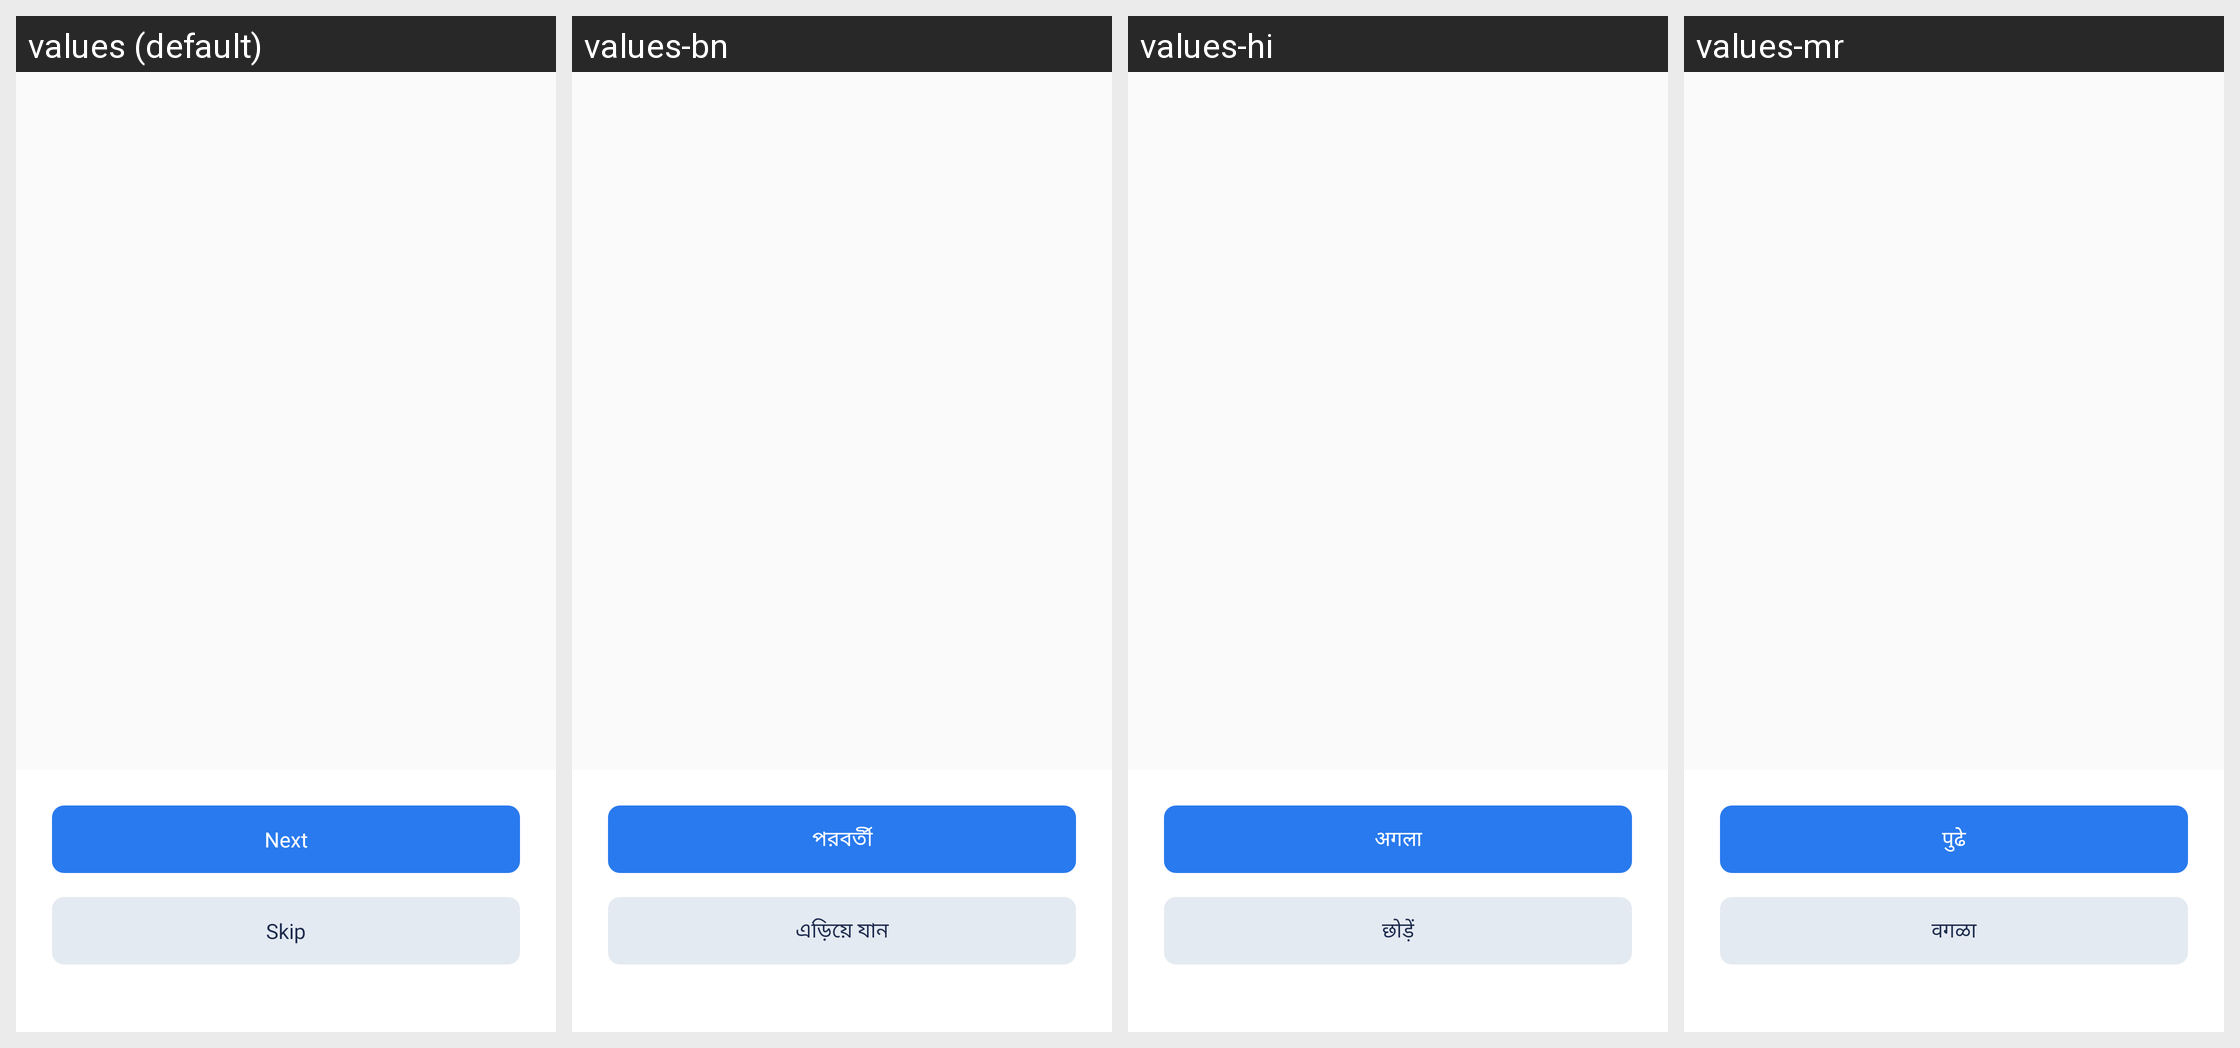

This grid shows one Android layout under several languages. Give, for every string resource on the screen, its name, the default text and each shown locale's text.
Android screen res/layout/activity_intro.xml rendered under 4 locales, left to right: values (default), values-bn, values-hi, values-mr. Device: Nexus 5 (rendered at 1080×1920; each locale shown at half size, 540×960, under a caption strip naming it); theme AppTheme.
Other locales in the repository, not shown: values-am, values-ar, values-de, values-es, values-fr, values-ha, values-ig, values-in, values-it, values-ja, values-ko, values-nl, values-om, values-pt, values-ru, values-sn, values-ta, values-te, values-tr, values-ur, values-vi, values-yo, values-zh, values-zu.
Strings drawn on this screen, with the default value and each locale's value (text and hints the layout hard-codes, and strings that could not be matched under every locale, appear in the picture but are not listed):

next
  values: Next
  values-bn: পরবর্তী
  values-hi: अगला
  values-mr: पुढे

skip
  values: Skip
  values-bn: এড়িয়ে যান
  values-hi: छोड़ें
  values-mr: वगळा
